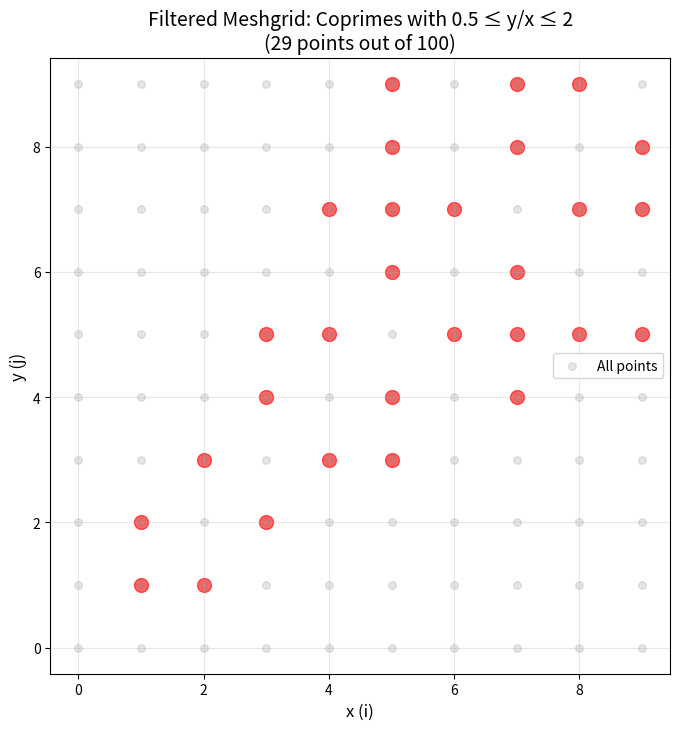

The script that saved this image:
import numpy as np
import matplotlib.pyplot as plt
from math import gcd

# Number of points along each axis
N = 10

# Create coordinates: i, j in range(N)
x = np.arange(N)
y = np.arange(N)

# Create the N x N meshgrid
X, Y = np.meshgrid(x, y)

# Filter: keep only points where x and y are coprimes and y/x in [0.5, 2]
filtered_x = []
filtered_y = []

for i in range(N):
    for j in range(N):
        x_val = X[j, i]
        y_val = Y[j, i]
        
        # Skip if x is 0 (can't compute ratio or gcd meaningfully)
        if x_val == 0:
            continue
        
        # Check if x and y are coprimes (gcd = 1)
        if gcd(x_val, y_val) != 1:
            continue
        
        # Check if y/x is in range [0.5, 2]
        ratio = y_val / x_val
        if not (0.5 <= ratio <= 2):
            continue
        
        filtered_x.append(x_val)
        filtered_y.append(y_val)

# Plot the filtered points
plt.figure(figsize=(8, 8))
plt.scatter(filtered_x, filtered_y, s=100, alpha=0.6, color='red')
plt.scatter(X, Y, s=30, alpha=0.2, color='gray', label='All points')

plt.xlabel("x (i)", fontsize=12)
plt.ylabel("y (j)", fontsize=12)
plt.title(f"Filtered Meshgrid: Coprimes with 0.5 ≤ y/x ≤ 2\n({len(filtered_x)} points out of {N*N})", fontsize=14)
plt.axis("equal")
plt.grid(True, alpha=0.3)
plt.legend()

# Save to file
output_path = 'meshgrid_filtered.png'
plt.savefig(output_path, dpi=150, bbox_inches='tight')
print(f"Plot saved to: {output_path}")
